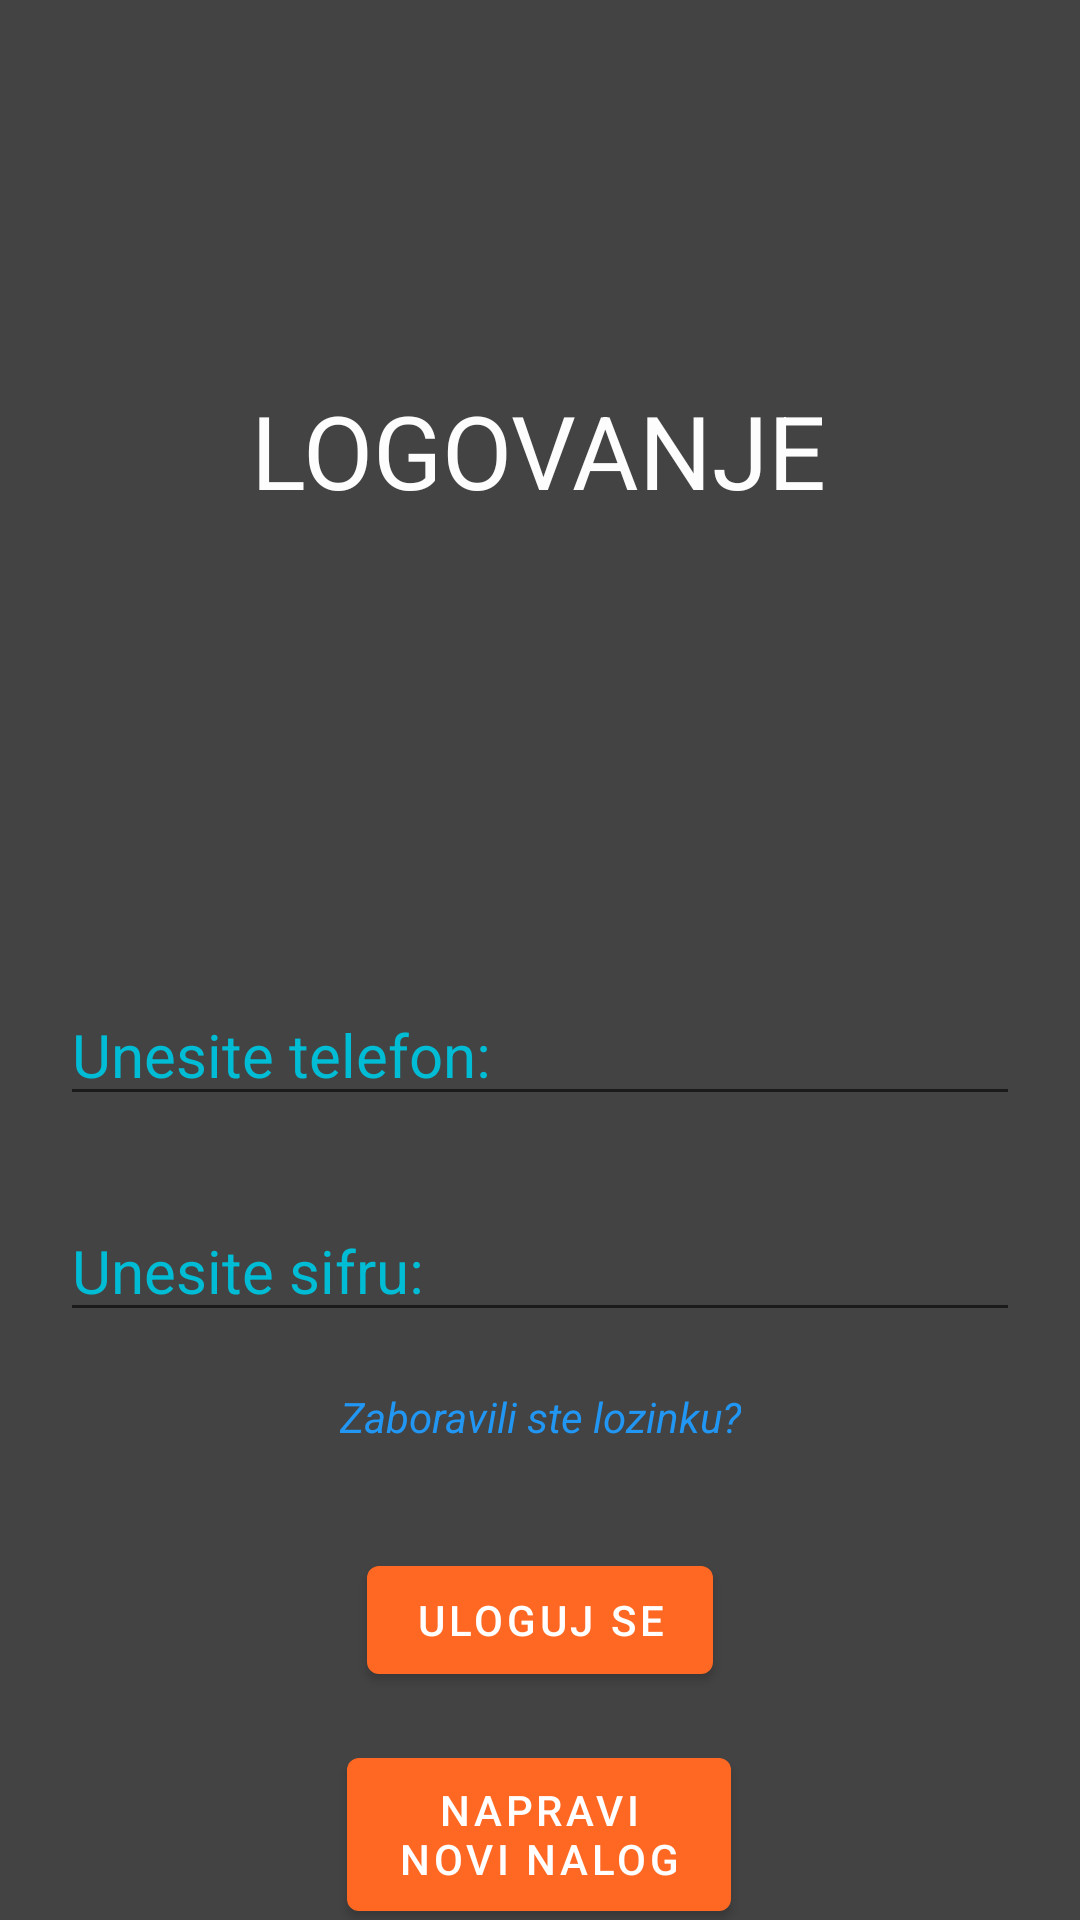

Produce the Android XML layout that renders to this screen, including the resource entries it uses.
<!-- AndroidManifest.xml: application theme Theme.CS330BoskoMarkovic4003Projekat -->
<!-- res/layout/activity_login.xml -->
<?xml version="1.0" encoding="utf-8"?>
<androidx.constraintlayout.widget.ConstraintLayout xmlns:android="http://schemas.android.com/apk/res/android"
    xmlns:app="http://schemas.android.com/apk/res-auto"
    xmlns:tools="http://schemas.android.com/tools"
    android:layout_width="match_parent"
    android:layout_height="match_parent"
    android:background="#434343"
    tools:context=".LogovanjeActivity">

    <TextView
        android:id="@+id/naslov"
        android:layout_width="wrap_content"
        android:layout_height="wrap_content"
        android:text="LOGOVANJE"
        android:textColor="#FDFDFD"
        android:textSize="34sp"
        app:layout_constraintBottom_toTopOf="@+id/guideline2"
        app:layout_constraintHorizontal_bias="0.498"
        app:layout_constraintLeft_toLeftOf="parent"
        app:layout_constraintRight_toRightOf="parent"
        app:layout_constraintTop_toTopOf="parent" />

    <EditText
        android:id="@+id/poljeNaloga"
        android:layout_width="0dp"
        android:layout_height="wrap_content"
        android:layout_marginStart="20dp"
        android:layout_marginEnd="20dp"
        android:ems="10"
        android:hint="Unesite telefon:"
        android:inputType="textPersonName"
        android:textColor="#00BCD4"
        android:textColorHint="#00BCD4"
        android:textSize="20sp"
        app:layout_constraintBottom_toTopOf="@+id/guideline3"
        app:layout_constraintEnd_toEndOf="parent"
        app:layout_constraintStart_toStartOf="parent"
        app:layout_constraintTop_toTopOf="@+id/guideline2" />

    <androidx.constraintlayout.widget.Guideline
        android:id="@+id/guideline2"
        android:layout_width="wrap_content"
        android:layout_height="wrap_content"
        android:orientation="horizontal"
        app:layout_constraintGuide_begin="300dp" />

    <EditText
        android:id="@+id/poljeSifre"
        android:layout_width="0dp"
        android:layout_height="wrap_content"
        android:layout_marginStart="20dp"
        android:layout_marginEnd="20dp"
        android:ems="10"
        android:hint="Unesite sifru:"
        android:inputType="textPassword"
        android:textColor="#00BCD4"
        android:textColorHint="#00BCD4"
        android:textSize="20sp"
        app:layout_constraintBottom_toTopOf="@+id/guideline4"
        app:layout_constraintEnd_toEndOf="parent"
        app:layout_constraintHorizontal_bias="0.0"
        app:layout_constraintStart_toStartOf="parent"
        app:layout_constraintTop_toTopOf="@+id/guideline3"
        app:layout_constraintVertical_bias="0.0" />

    <androidx.constraintlayout.widget.Guideline
        android:id="@+id/guideline3"
        android:layout_width="wrap_content"
        android:layout_height="wrap_content"
        android:orientation="horizontal"
        app:layout_constraintGuide_begin="400dp" />

    <androidx.constraintlayout.widget.Guideline
        android:id="@+id/guideline4"
        android:layout_width="wrap_content"
        android:layout_height="wrap_content"
        android:orientation="horizontal"
        app:layout_constraintGuide_begin="500dp" />

    <Button
        android:id="@+id/ulogujSe"
        android:layout_width="wrap_content"
        android:layout_height="wrap_content"
        android:text="ULOGUJ SE"
        app:layout_constraintBottom_toTopOf="@+id/guideline5"
        app:layout_constraintEnd_toEndOf="parent"
        app:layout_constraintStart_toStartOf="parent"
        app:layout_constraintTop_toTopOf="@+id/guideline4" />

    <Button
        android:id="@+id/noviNalog"
        android:layout_width="128dp"
        android:layout_height="63dp"
        android:text="napravi novi nalog"
        app:layout_constraintBottom_toBottomOf="parent"
        app:layout_constraintEnd_toEndOf="parent"
        app:layout_constraintHorizontal_bias="0.498"
        app:layout_constraintStart_toStartOf="parent"
        app:layout_constraintTop_toTopOf="@+id/guideline5"
        app:layout_constraintVertical_bias="0.0" />

    <androidx.constraintlayout.widget.Guideline
        android:id="@+id/guideline5"
        android:layout_width="wrap_content"
        android:layout_height="wrap_content"
        android:orientation="horizontal"
        app:layout_constraintGuide_begin="580dp" />

    <TextView
        android:id="@+id/textView4"
        android:layout_width="wrap_content"
        android:layout_height="wrap_content"
        android:text="Zaboravili ste lozinku?"
        android:textColor="#2196F3"
        android:textStyle="italic"
        app:layout_constraintBottom_toTopOf="@+id/guideline4"
        app:layout_constraintEnd_toEndOf="parent"
        app:layout_constraintStart_toStartOf="parent"
        app:layout_constraintTop_toBottomOf="@+id/poljeSifre" />

</androidx.constraintlayout.widget.ConstraintLayout>
<!-- resources referenced by this layout -->
<resources>
  <style name="Theme.CS330BoskoMarkovic4003Projekat" parent="Theme.MaterialComponents.DayNight.DarkActionBar">
          
          <item name="colorPrimary">#FF6822</item>
          <item name="colorPrimaryVariant">#434343</item>
          <item name="colorOnPrimary">@color/white</item>
          
          <item name="colorSecondary">@color/teal_200</item>
          <item name="colorSecondaryVariant">@color/teal_700</item>
          <item name="colorOnSecondary">@color/black</item>
          
          <item name="android:statusBarColor" tools:targetApi="l">?attr/colorPrimaryVariant</item>
          
      </style>
  <!-- not gathered from this repository: default colours our renderer supplied (Android Studio template values) -->
  <color name="teal_200">#FF03DAC5</color>
  <color name="teal_700">#FF018786</color>
  <color name="black">#FF000000</color>
  <color name="white">#FFFFFFFF</color>
</resources>
